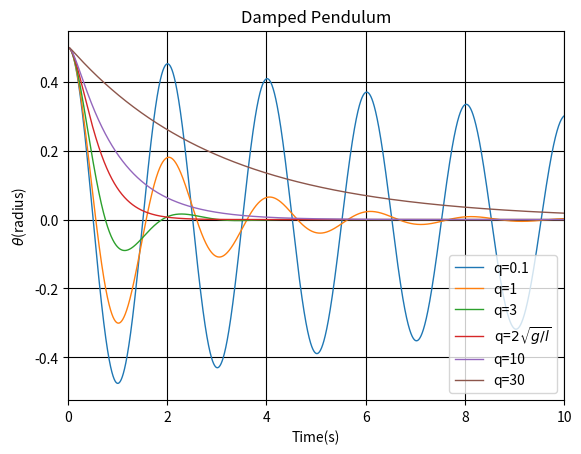

The matplotlib source for this figure:
import math
import matplotlib.pyplot as plt  
from matplotlib import animation      
g=9.8 
#calculate the trajectory
def Damped(omega0,theta0,q,l,T):#q is related to damping force, while FD and omegaD is related to the driving force. the length of the rod is l.T is the interest time.
    dt=0.001
    t=0
    omega,theta = omega0,theta0
    motion=[[]for i in range(3)]
    motion[0].append(omega)
    motion[1].append(theta)
    motion[2].append(t)
    while t<= T:
        omega = omega+(-g*theta/l-q*omega)*dt
        theta = theta+omega*dt
        t = t+dt
        motion[0].append(omega)
        motion[1].append(theta)
        motion[2].append(t)
    return motion

#Fig.1.damped pendulum without driving force
d=Damped(0,0.5,0.1,1,15)
plt.plot(d[2],d[1],linestyle='-',linewidth=1.0,label='q=0.1')
d=Damped(0,0.5,1,1,15)
plt.plot(d[2],d[1],linestyle='-',linewidth=1.0,label='q=1')
d=Damped(0,0.5,3,1,15)
plt.plot(d[2],d[1],linestyle='-',linewidth=1.0,label='q=3')
d=Damped(0,0.5,9.8**0.5*2,1,15)
plt.plot(d[2],d[1],linestyle='-',linewidth=1.0,label='q='+r'$2\sqrt{g/l}$')
d=Damped(0,0.5,10,1,15)
plt.plot(d[2],d[1],linestyle='-',linewidth=1.0,label='q=10')
d=Damped(0,0.5,30,1,15)
plt.plot(d[2],d[1],linestyle='-',linewidth=1.0,label='q=30')
plt.xlim(0,10)
plt.grid(True,color='k')
plt.title('Damped Pendulum')
plt.xlabel('Time(s)')
plt.ylabel(r'$\theta$(radius)')
plt.legend()
plt.show()
